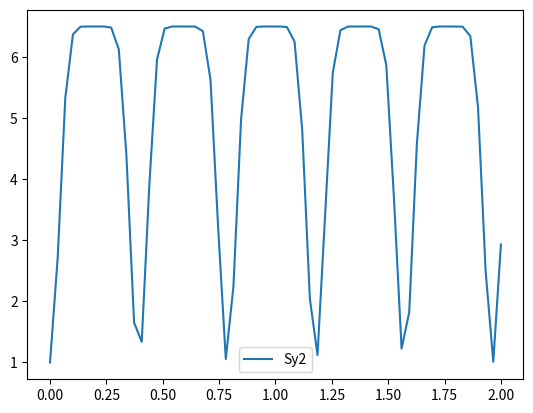

Write the Python code that produced this figure.
import numpy as np
import scipy.linalg
import matplotlib.pyplot as plt
import math
from scipy.linalg import expm

N = 12 
shots = 100
J = 2.0
Omega = 1.0
omega = 1.0

# Time parameters
t_max = 2
steps = 60
times = np.linspace(0, t_max, steps)





exp_value_x = []

def estimateJ_naive():
    sx = np.array([[0, 1], [1, 0]], dtype=complex)
    sy = np.array([[0, -1j], [1j, 0]], dtype=complex)
    sz = np.array([[1, 0], [0, -1]], dtype=complex)
    id2 = np.eye(2, dtype=complex)
    # Construct S_x, S_z
    S_x = np.kron(sx, np.eye(2**N, dtype=complex))
    S_z = np.kron(sz, np.eye(2**N, dtype=complex))

    # 2. Bath Operators
    # I_alpha = sum_k (1/2) sigma_alpha^k
    # k runs from 1 to N. System is index 0.

    I_x = np.zeros((2**N, 2**N), dtype=complex)
    I_y = np.zeros((2**N, 2**N), dtype=complex)
    I_z = np.zeros((2**N, 2**N), dtype=complex)

    for k in range(N):
        # Construct sigma_alpha on k-th spin
        vx = [id2] * N
        vy = [id2] * N
        vz = [id2] * N
        
        vx[k] = sx
        vy[k] = sy
        vz[k] = sz
        
        # Compute tensor products
        term_x = vx[0]
        term_y = vy[0]
        term_z = vz[0]
        
        for i in range(1, N):
            term_x = np.kron(term_x, vx[i])
            term_y = np.kron(term_y, vy[i])
            term_z = np.kron(term_z, vz[i])
            
        I_x += 0.5 * term_x
        I_y += 0.5 * term_y
        I_z += 0.5 * term_z




    H = J * np.kron(sz, I_z) 
    print(H.shape)
    plus = np.array([1.0, 1.0]) / np.sqrt(2.0)
    psi0 = np.array([1.0, 0.0])
    for _ in range(N):
        psi0 = np.kron(psi0, plus)
    
    for t in times:
        exp_value_xt = []
        for s in range(shots):
            U = expm(-1j * H * t)
            psit = U @ psi0
            H_total = np.kron(id2, scipy.linalg.hadamard(2**N) / np.sqrt(2**N))
            psit_x = H_total @ psit
            probs = np.abs(psit_x)**2
            sample_idx = np.random.choice(2**(N+1), p=probs/np.sum(probs))
            bitstring = format(sample_idx, f'0{N+1}b')
            # mean_x = np.mean([int(bitstring[i+1]) for i in range(N)])
            mean_x = np.mean([1 - 2 * int(bitstring[i+1]) for i in range(N)])

            exp_value_xt.append(mean_x)
        exp_value_x.append(np.mean(exp_value_xt))
        analytical = np.cos(J * t)

    from scipy.optimize import curve_fit
    popt, _ = curve_fit(lambda t, j_est: np.cos(j_est * t), times, exp_value_x, p0=[0.5])
    print(f"Estimated J: {popt[0]}")



Sy2_t = []
S_opt_t = []
def estimateJ_squeezed():
    # optimal_time = 0.22
    for t in times:        
        S_t = (N*(N-1))/8 * np.cos(2*t*J*J/Omega)**(N-2)
        Sy2 = (N*(N+1))/8 - S_t
        Sy2_t.append(4*Sy2/N)
        Sz2 = N/4
        # S_opt = (Sy2 + Sz2)/2 - 0.5 * (np.sqrt((Sy2 - Sz2)**2))
        # S_opt_t.append(S_opt)

    




# estimateJ_naive()

# plt.plot(times, exp_value_x)
# plt.plot(times, np.cos(J * times))


estimateJ_squeezed()
plt.plot(times, Sy2_t, label='Sy2')
# plt.plot(times, S_opt_t, label='S_opt')
plt.legend()
plt.show()
    
    

    

    
